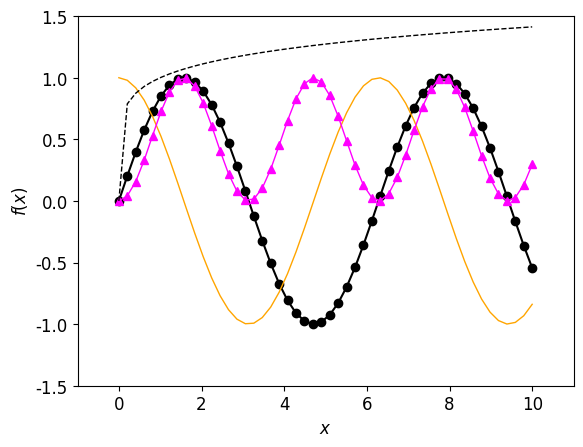

Recreate this plot in Python.
'''
Модифицируйте программу рисования графиков, приведённую в параграфе 3.3, в соответствии со следующими требованиями:
1. Уберите заголовок рисунка, сетку и легенду.
2. Нарисуйте график каждой из четырёх функций в отдельной панели на рисунке. Оси каждой панели должны быть подписаны.
На каждой панели сверху по центру следует добавить текстовую метку: «(а)» для панели 1, «(б)» для панели 2, «(в)» для панели 3, «(г)» для панели 4.
3. График синуса должен быть нарисован сплошной чёрной ли- нией, график косинуса — пунктирной чёрной линией,
график квадрата косинуса — штриховой чёрной линией, график функции x0.15 — сплошной серой линией.
4. Установите в каждой панели диапазон значений по оси аб- сцисс от 0 до 2π.
Диапазон значений по оси ординат на каждой па- нели должен быть таким, чтобы график соответствующей функ- ции был виден целиком.
'''

import matplotlib.pyplot as plt
import numpy as np

import numpy as np
import matplotlib.pyplot as plt


def f2():
    # подключение библиотеки numpy под псевдонимом np
    import numpy as np
    # подключение модуля pyplot из библиотеки matplotlib # под псевдонимом plt
    import matplotlib.pyplot as plt
    # пользовательская переменная для хранения размера шрифта
    fsize = 12
    # настройка типа шрифта на рисунке с помощью изменения # записей в словаре rcParams из модуля pyplot
    plt.rcParams['font.family'] = 'serif'
    plt.rcParams['font.serif'] = 'Times New Roman'
    # настройка размера шрифта в различных частях рисунка # в заголовке:
    plt.rcParams['axes.titlesize'] = fsize
    # в подписях осей:
    plt.rcParams['axes.labelsize'] = fsize
    # в подписях меток на осях:
    plt.rcParams['xtick.labelsize'] = fsize
    plt.rcParams['ytick.labelsize'] = fsize
    # в легенде рисунка:
    plt.rcParams['legend.fontsize'] = fsize
    # массив координат – 50 точек в диапазоне [0, 10]
    x = np.linspace(0.0, 10.0, 50)
    # создаём окно рисунка.
    # Для дальнейшей работы рисунок ассоциируется с переменной # fig
    fig = plt.figure()
    # добавляем панель (оси координат) с именем ax в окно fig. # в дальнейшем настройка осей производится
    # через обращение к переменной ax.
    # аргументы 1, 1, 1 указывают, что на рисунке будет
    # только одна панель для рисования графиков
    ax = fig.add_subplot(1, 1, 1)
    # график синуса:
    # кружки (o), соединённые сплошной (-) чёрной линией. # графику присваивается строковый идентификатор ‹1› # для дальнейшего отображения в легенде
    ax.plot(x, np.sin(x), 'ko-', label='1')
    # график косинуса:
    # квадратики (s, размером 3), соединённые сплошной (-) # оранжевой линией толщиной 1.
    # графику присваивается строковый идентификатор ‹2›
    # для отображения в легенде
    ax.plot(x, np.cos(x), '-', color='orange', linewidth=1, markersize=3.0, label='2')
    # график синуса в квадрате:
    # треугольники (^), соединённые сплошной (-) лиловой # линией толщиной 1.
    # графику присваивается строковый идентификатор ‹3› # для отображения в легенде
    ax.plot(x, (np.sin(x)) ** 2.0, '^-', color='magenta', linewidth=1, label='3')
    # график функции f(x)=x^0.15:
    # чёрная штриховая линия толщиной 1.
    # графику присваивается строковый идентификатор ‹x^2’ # для отображения в легенде.
    # символ r и знаки доллара внутри строки позволяют
    # вводить математические символы с помощью команд ТеХ
    ax.plot(x, (x) ** 0.15, 'k--', linewidth=1, label=r'$x ^ 2$')

    # диапазон отображаемых значений по оси х
    ax.set_xlim(-1.0, 11.0)
    # диапазон отображаемых значений по оси y

    ax.set_ylim(-1.5, 1.5)
    # подпись по оси x
    ax.set_xlabel(r'$x$')
    # подпись по оси y
    ax.set_ylabel(r'$f(x)$')
    # сохраняем в файл с именем fig1 типа PNG с разрешением # 300 точек на дюйм
    # (dpi – dots per inch), с альбомной ориентацией
    fig.savefig("fig1.png", orientation='landscape', dpi=300)


f2()
